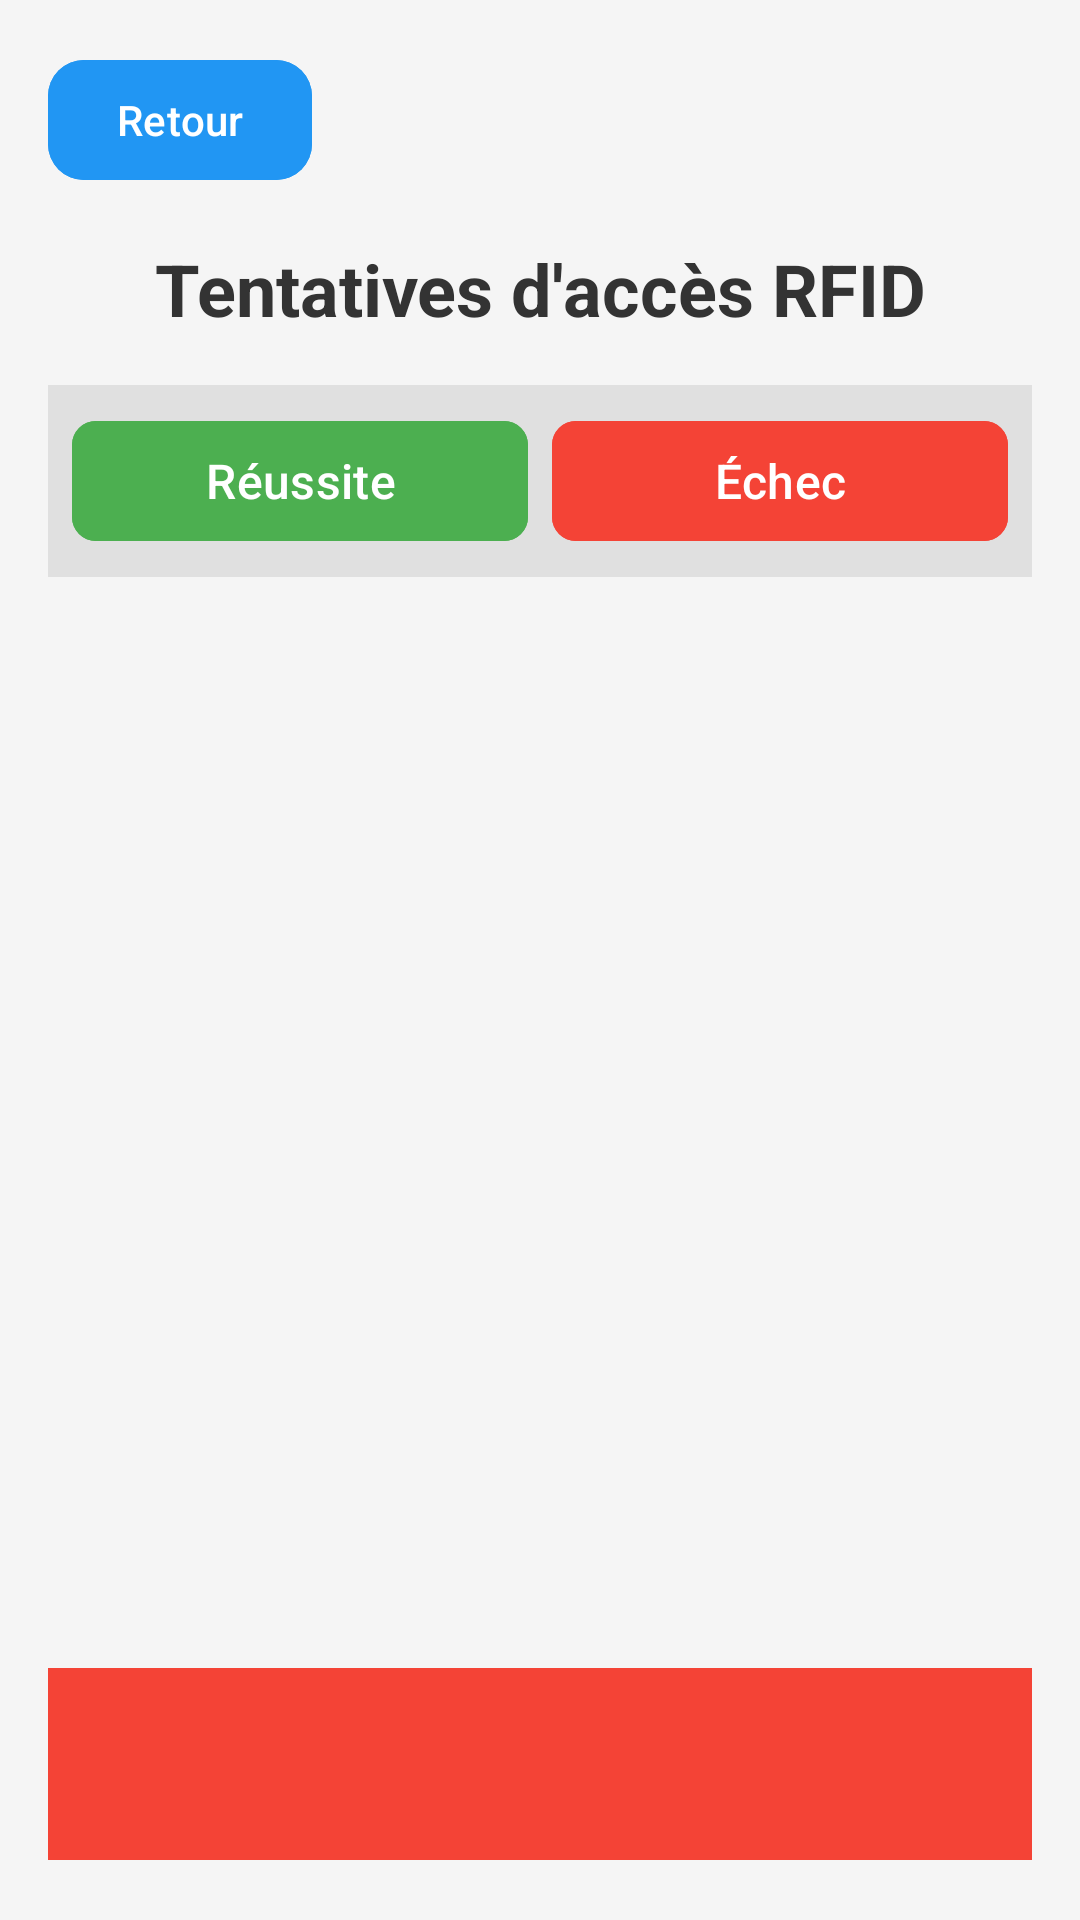

Android layout source for this screen:
<!-- AndroidManifest.xml: application theme Theme.Natifcasepostaleintelligente -->
<!-- res/layout/activity_accesstry_admin.xml -->
<?xml version="1.0" encoding="utf-8"?>
<RelativeLayout xmlns:android="http://schemas.android.com/apk/res/android"
    xmlns:app="http://schemas.android.com/apk/res-auto"
    android:layout_width="match_parent"
    android:layout_height="match_parent"
    android:background="#F5F5F5"
    android:padding="16dp">

    
    <com.google.android.material.button.MaterialButton
        android:id="@+id/btnBackToDashboard"
        android:layout_width="wrap_content"
        android:layout_height="wrap_content"
        android:text="Retour"
        android:textColor="#FFFFFF"
        android:textSize="14sp"
        android:padding="8dp"
        android:backgroundTint="#2196F3"
        app:icon="@drawable/ic_back_arrow"
        app:iconTint="#FFFFFF"
        app:iconGravity="start"
        app:cornerRadius="12dp"
        app:rippleColor="#80FFFFFF"
        android:layout_marginBottom="16dp"
        android:elevation="4dp" />

    
    <TextView
        android:id="@+id/accessTryTitle"
        android:layout_width="match_parent"
        android:layout_height="wrap_content"
        android:layout_below="@id/btnBackToDashboard"
        android:text="Tentatives d'accès RFID"
        android:textSize="24sp"
        android:textColor="#333333"
        android:textStyle="bold"
        android:gravity="center"
        android:layout_marginBottom="16dp" />

    
    <LinearLayout
        android:id="@+id/sortBar"
        android:layout_width="match_parent"
        android:layout_height="wrap_content"
        android:orientation="horizontal"
        android:layout_below="@id/accessTryTitle"
        android:background="#E0E0E0"
        android:padding="8dp"
        android:layout_marginBottom="16dp">

        <com.google.android.material.button.MaterialButton
            android:id="@+id/sortSuccessButton"
            android:layout_width="0dp"
            android:layout_height="48dp"
            android:layout_weight="1"
            android:text="Réussite"
            android:textColor="#FFFFFF"
            android:backgroundTint="#4CAF50"
            android:textSize="16sp"
            android:layout_marginEnd="4dp"
            app:cornerRadius="8dp" />

        <com.google.android.material.button.MaterialButton
            android:id="@+id/sortFailureButton"
            android:layout_width="0dp"
            android:layout_height="48dp"
            android:layout_weight="1"
            android:text="Échec"
            android:textColor="#FFFFFF"
            android:backgroundTint="#F44336"
            android:textSize="16sp"
            android:layout_marginStart="4dp"
            app:cornerRadius="8dp" />
    </LinearLayout>

    
    <androidx.recyclerview.widget.RecyclerView
        android:id="@+id/accessTryRecyclerView"
        android:layout_width="match_parent"
        android:layout_height="0dp"
        android:layout_below="@id/sortBar"
        android:layout_above="@id/backToDashboardButton"
        android:scrollbars="vertical"
        android:scrollbarStyle="outsideOverlay"
        android:fadeScrollbars="false" />

    
    <com.google.android.material.button.MaterialButton
        android:id="@+id/backToDashboardButton"
        android:layout_width="0dp"
        android:layout_height="72dp"
        android:layout_alignParentBottom="true"
        android:layout_alignParentStart="true"
        android:layout_weight="1"
        android:text="Retour au tableau"
        android:textColor="#FFFFFF"
        android:textSize="16sp"
        android:backgroundTint="#2196F3"
        android:padding="8dp"
        android:elevation="4dp"
        app:cornerRadius="0dp" />

    <com.google.android.material.button.MaterialButton
        android:id="@+id/emptyBottomButton"
        android:layout_width="0dp"
        android:layout_height="72dp"
        android:layout_alignParentBottom="true"
        android:layout_alignParentEnd="true"
        android:layout_toEndOf="@id/backToDashboardButton"
        android:layout_weight="1"
        android:text=""
        android:backgroundTint="#F44336"
        android:padding="8dp"
        android:elevation="4dp"
        app:cornerRadius="0dp" />
</RelativeLayout>
<!-- resources referenced by this layout -->
<resources>
  <style name="Theme.Natifcasepostaleintelligente" parent="Base.Theme.Natifcasepostaleintelligente" />
  <style name="Base.Theme.Natifcasepostaleintelligente" parent="Theme.Material3.DayNight.NoActionBar">
          
          
      </style>
</resources>
